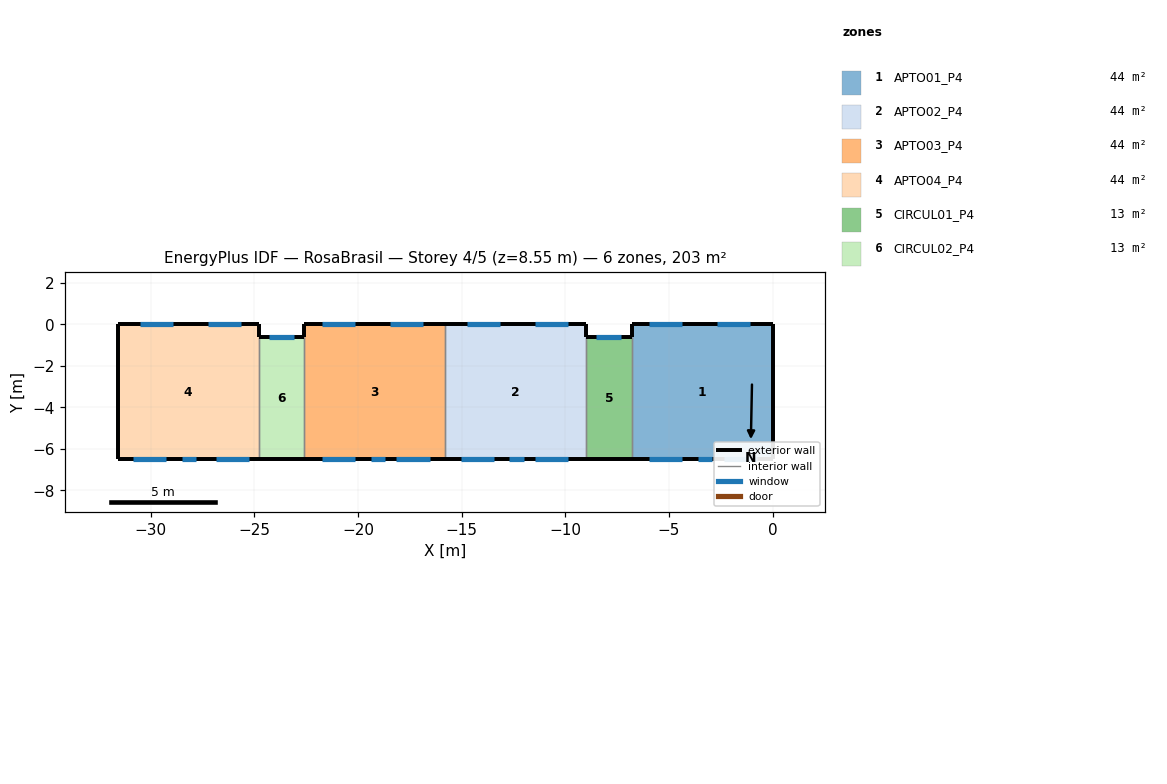
=== STOREY PLAN SPEC (per zone: floor XY polygon, exterior-wall plan segments, windows/doors) ===
zone 1: APTO01_P4  (44.2 m²)
  floor: (-6.80, -6.50) (-6.80, 0.00) (0.00, 0.00) (0.00, -6.50)
  exterior wall: (0.00, 0.00) – (-6.80, 0.00)  [6.8 m]
    window: (-1.07, 0.00) – (-2.67, 0.00)  [1.6 m²]
    window: (-4.35, 0.00) – (-5.95, 0.00)  [1.6 m²]
  exterior wall: (0.00, -6.50) – (0.00, 0.00)  [6.5 m]
  exterior wall: (-6.80, -6.50) – (0.00, -6.50)  [6.8 m]
    window: (-2.35, -6.50) – (-0.75, -6.50)  [1.6 m²]
    window: (-5.95, -6.50) – (-4.35, -6.50)  [1.6 m²]
    window: (-3.60, -6.50) – (-2.90, -6.50)  [0.7 m²]
  exterior wall: (-6.80, 0.00) – (-6.80, -0.60)  [0.6 m]
  interior walls: 1
zone 2: APTO02_P4  (44.2 m²)
  floor: (-15.80, -6.50) (-15.80, 0.00) (-9.00, 0.00) (-9.00, -6.50)
  exterior wall: (-15.80, -6.50) – (-9.00, -6.50)  [6.8 m]
    window: (-15.05, -6.50) – (-13.45, -6.50)  [1.6 m²]
    window: (-12.70, -6.50) – (-12.00, -6.50)  [0.7 m²]
    window: (-11.45, -6.50) – (-9.85, -6.50)  [1.6 m²]
  exterior wall: (-9.00, 0.00) – (-15.80, 0.00)  [6.8 m]
    window: (-9.85, 0.00) – (-11.45, 0.00)  [1.6 m²]
    window: (-13.13, 0.00) – (-14.73, 0.00)  [1.6 m²]
  exterior wall: (-9.00, -0.60) – (-9.00, 0.00)  [0.6 m]
  interior walls: 2
zone 3: APTO03_P4  (44.2 m²)
  floor: (-22.60, -6.50) (-22.60, 0.00) (-15.80, 0.00) (-15.80, -6.50)
  exterior wall: (-15.80, 0.00) – (-22.60, 0.00)  [6.8 m]
    window: (-16.87, 0.00) – (-18.47, 0.00)  [1.6 m²]
    window: (-20.15, 0.00) – (-21.75, 0.00)  [1.6 m²]
  exterior wall: (-22.60, -6.50) – (-15.80, -6.50)  [6.8 m]
    window: (-18.15, -6.50) – (-16.55, -6.50)  [1.6 m²]
    window: (-21.75, -6.50) – (-20.15, -6.50)  [1.6 m²]
    window: (-19.40, -6.50) – (-18.70, -6.50)  [0.7 m²]
  exterior wall: (-22.60, 0.00) – (-22.60, -0.60)  [0.6 m]
  interior walls: 2
zone 4: APTO04_P4  (44.2 m²)
  floor: (-31.60, -6.50) (-31.60, 0.00) (-24.80, 0.00) (-24.80, -6.50)
  exterior wall: (-31.60, -6.50) – (-24.80, -6.50)  [6.8 m]
    window: (-30.85, -6.50) – (-29.25, -6.50)  [1.6 m²]
    window: (-28.50, -6.50) – (-27.80, -6.50)  [0.7 m²]
    window: (-26.85, -6.50) – (-25.25, -6.50)  [1.6 m²]
  exterior wall: (-24.80, 0.00) – (-31.60, 0.00)  [6.8 m]
    window: (-25.65, 0.00) – (-27.26, 0.00)  [1.6 m²]
    window: (-28.93, 0.00) – (-30.54, 0.00)  [1.6 m²]
  exterior wall: (-31.60, 0.00) – (-31.60, -6.50)  [6.5 m]
  exterior wall: (-24.80, -0.60) – (-24.80, 0.00)  [0.6 m]
  interior walls: 1
zone 5: CIRCUL01_P4  (13.0 m²)
  floor: (-9.00, -6.50) (-9.00, -0.60) (-6.80, -0.60) (-6.80, -6.50)
  exterior wall: (-9.00, -6.50) – (-6.80, -6.50)  [2.2 m]
  exterior wall: (-6.80, -0.60) – (-9.00, -0.60)  [2.2 m]
    window: (-7.30, -0.60) – (-8.50, -0.60)  [1.2 m²]
  interior walls: 2
zone 6: CIRCUL02_P4  (13.0 m²)
  floor: (-24.80, -6.50) (-24.80, -0.60) (-22.60, -0.60) (-22.60, -6.50)
  exterior wall: (-24.80, -6.50) – (-22.60, -6.50)  [2.2 m]
  exterior wall: (-22.60, -0.60) – (-24.80, -0.60)  [2.2 m]
    window: (-23.10, -0.60) – (-24.30, -0.60)  [1.2 m²]
  interior walls: 2

=== DERIVED (storey summary) ===
Building: RosaBrasil
Storey: 4 of 5  (floor level z = 8.55 m)
Storey gross floor area: 202.8 m²
Zones on this storey: 6
  - APTO01_P4: floor 44.2 m²; exterior wall 20.7 m (59.0 m²); 5 window(s) 7.1 m²; WWR 12.0%
  - APTO02_P4: floor 44.2 m²; exterior wall 14.2 m (40.5 m²); 5 window(s) 7.1 m²; WWR 17.5%
  - APTO03_P4: floor 44.2 m²; exterior wall 14.2 m (40.5 m²); 5 window(s) 7.1 m²; WWR 17.5%
  - APTO04_P4: floor 44.2 m²; exterior wall 20.7 m (59.0 m²); 5 window(s) 7.1 m²; WWR 12.1%
  - CIRCUL01_P4: floor 13.0 m²; exterior wall 4.4 m (12.5 m²); 1 window(s) 1.2 m²; WWR 9.6%
  - CIRCUL02_P4: floor 13.0 m²; exterior wall 4.4 m (12.5 m²); 1 window(s) 1.2 m²; WWR 9.6%
Zone adjacency (shared interzone walls):
  - APTO01_P4 ↔ CIRCUL01_P4
  - APTO02_P4 ↔ APTO03_P4
  - APTO02_P4 ↔ CIRCUL01_P4
  - APTO03_P4 ↔ CIRCUL02_P4
  - APTO04_P4 ↔ CIRCUL02_P4